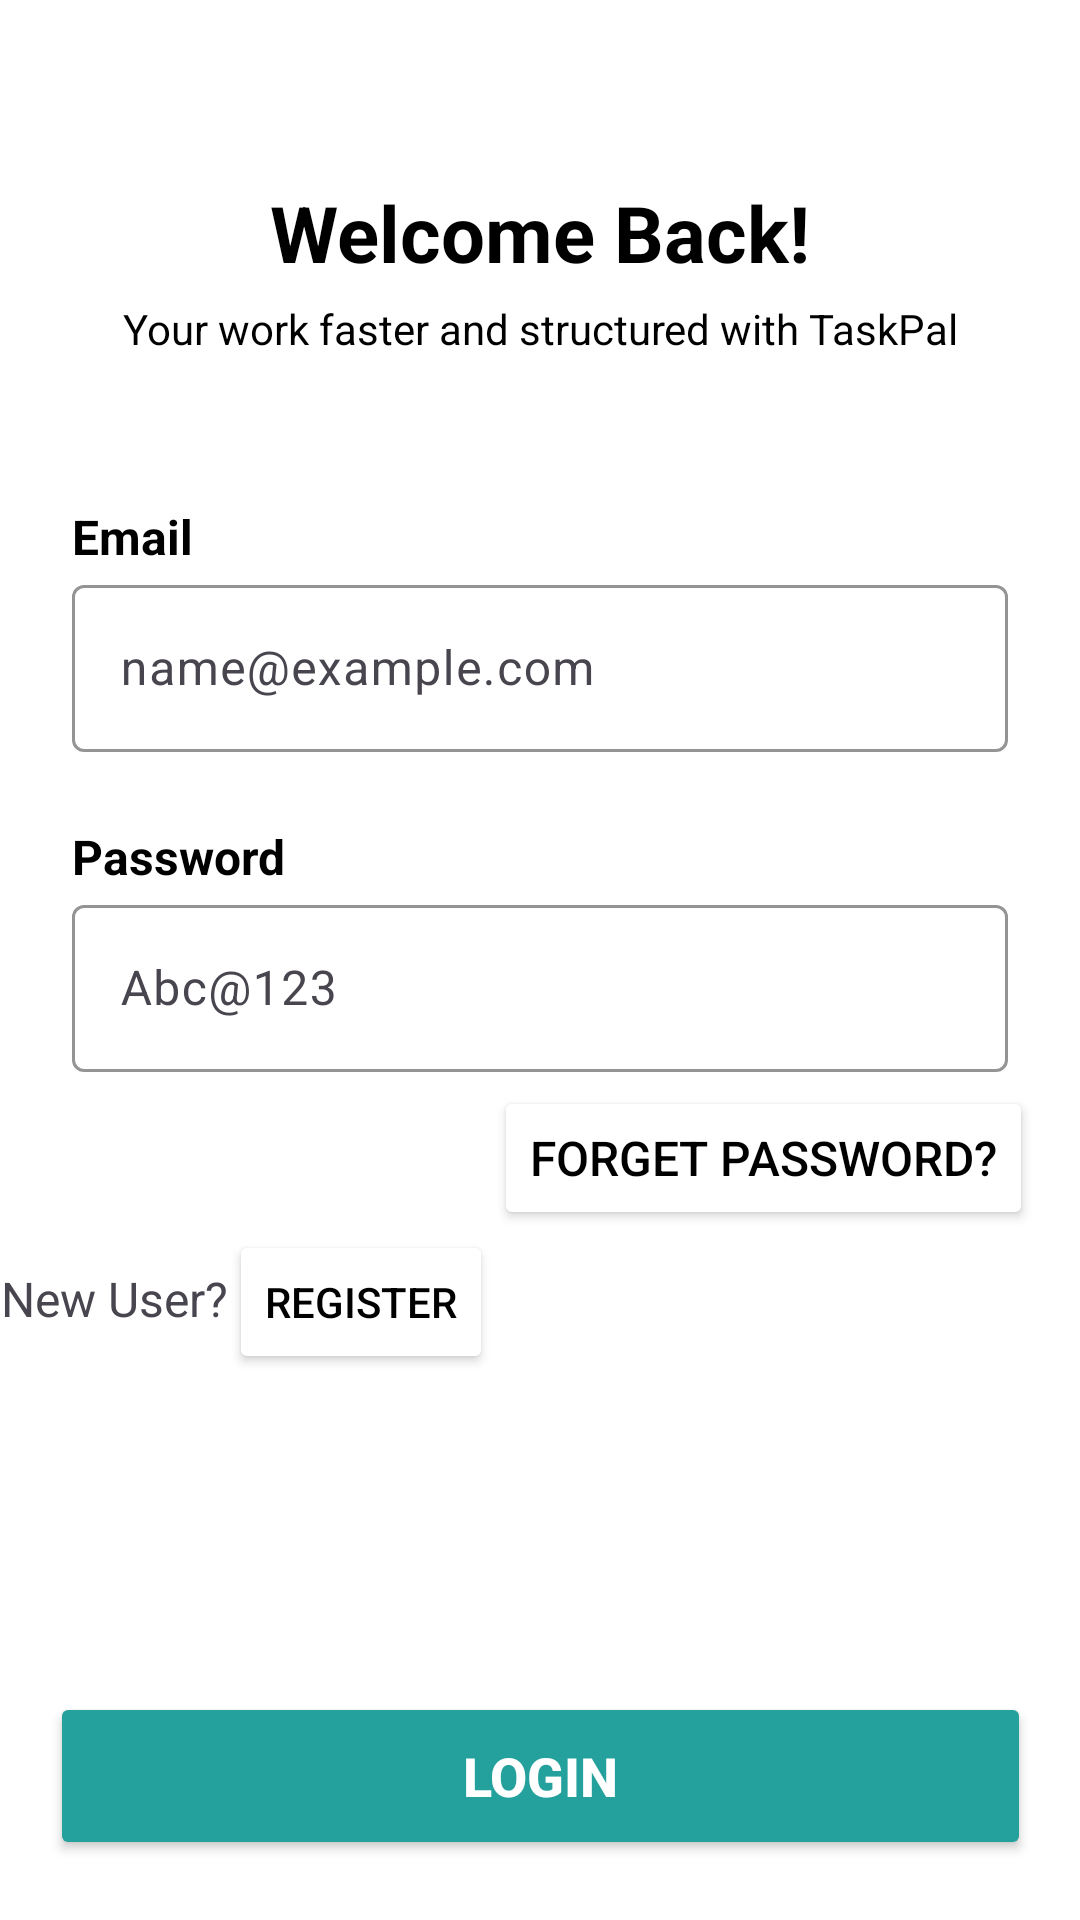

Produce the Android XML layout that renders to this screen, including the resource entries it uses.
<!-- AndroidManifest.xml: application theme Theme.TaskPal -->
<!-- res/layout/activity_login.xml -->
<?xml version="1.0" encoding="utf-8"?>
<androidx.constraintlayout.widget.ConstraintLayout
    xmlns:android="http://schemas.android.com/apk/res/android"
    xmlns:app="http://schemas.android.com/apk/res-auto"
    xmlns:tools="http://schemas.android.com/tools"
    android:layout_width="match_parent"
    android:background="@color/white"
    android:layout_height="match_parent"
    tools:context=".LoginActivity">

    <androidx.constraintlayout.widget.ConstraintLayout
        android:layout_width="match_parent"
        android:layout_height="match_parent"
        tools:layout_editor_absoluteX="0dp"
        tools:layout_editor_absoluteY="-34dp">

        <TextView
            android:id="@+id/textView6"
            android:layout_width="wrap_content"
            android:layout_height="wrap_content"
            android:layout_marginTop="60dp"
            android:text="Welcome Back!"
            android:textColor="@color/black"
            android:textSize="26sp"
            android:textStyle="bold"
            app:layout_constraintEnd_toEndOf="parent"
            app:layout_constraintStart_toStartOf="parent"
            app:layout_constraintTop_toTopOf="parent" />

        <TextView
            android:id="@+id/textView7"
            android:layout_width="wrap_content"
            android:layout_height="wrap_content"
            android:layout_marginTop="5dp"
            android:text="Your work faster and structured with TaskPal"
            android:textColor="@color/black"
            app:layout_constraintEnd_toEndOf="@+id/textView6"
            app:layout_constraintStart_toStartOf="@+id/textView6"
            app:layout_constraintTop_toBottomOf="@+id/textView6" />

        <TextView
            android:id="@+id/textView8"
            android:layout_width="wrap_content"
            android:layout_height="wrap_content"
            android:layout_marginStart="24dp"
            android:layout_marginTop="49dp"
            android:text="Email"
            android:textColor="@color/black"
            android:textSize="16sp"
            android:textStyle="bold"
            app:layout_constraintStart_toStartOf="parent"
            app:layout_constraintTop_toBottomOf="@+id/textView7" />

        <com.google.android.material.textfield.TextInputLayout
            android:id="@+id/textInputLayout2"
            android:layout_width="match_parent"
            android:layout_height="wrap_content"
            android:layout_marginStart="24dp"
            android:layout_marginEnd="24dp"
            app:boxStrokeColor="@color/black"
            app:layout_constraintEnd_toEndOf="parent"
            app:layout_constraintStart_toStartOf="parent"
            app:layout_constraintTop_toBottomOf="@+id/textView8">

            <com.google.android.material.textfield.TextInputEditText
                android:id="@+id/email"
                android:layout_width="match_parent"
                android:layout_height="wrap_content"
                android:hint="name@example.com"
                android:textColor="@color/black" />
        </com.google.android.material.textfield.TextInputLayout>

        <TextView
            android:id="@+id/textpwd"
            android:layout_width="wrap_content"
            android:layout_height="wrap_content"
            android:layout_marginStart="24dp"
            android:layout_marginTop="24dp"
            android:text="Password"
            android:textColor="@color/black"
            android:textSize="16sp"
            android:textStyle="bold"
            app:layout_constraintStart_toStartOf="parent"
            app:layout_constraintTop_toBottomOf="@+id/textInputLayout2" />

        <com.google.android.material.textfield.TextInputLayout
            android:id="@+id/textInputLayout3"
            android:layout_width="match_parent"
            android:layout_height="wrap_content"
            android:layout_marginStart="24dp"
            android:layout_marginEnd="24dp"
            app:boxStrokeColor="@color/black"
            app:layout_constraintEnd_toEndOf="parent"
            app:layout_constraintStart_toStartOf="parent"
            app:layout_constraintTop_toBottomOf="@+id/textpwd">

            <com.google.android.material.textfield.TextInputEditText
                android:id="@+id/password"
                android:layout_width="match_parent"
                android:layout_height="wrap_content"
                android:hint="Abc@123"
                android:textColor="@color/black" />
        </com.google.android.material.textfield.TextInputLayout>


        

        <Button
            android:id="@+id/reset"
            android:layout_width="wrap_content"
            android:layout_height="wrap_content"
            android:backgroundTint="@color/white"
            android:text="Forget Password?"
            android:textColor="@color/black"
            android:textSize="16sp"
            app:layout_constraintBottom_toTopOf="@+id/login"
            app:layout_constraintEnd_toEndOf="parent"
            app:layout_constraintHorizontal_bias="0.914"
            app:layout_constraintStart_toStartOf="parent"
            app:layout_constraintTop_toBottomOf="@+id/textInputLayout3"
            app:layout_constraintVertical_bias="0.029" />

        

        <TextView
            android:id="@+id/textView9"
            android:layout_width="wrap_content"
            android:layout_height="wrap_content"
            android:layout_marginTop="12dp"
            android:text="New User?"
            android:textSize="16sp"
            app:layout_constraintEnd_toStartOf="@+id/register"
            app:layout_constraintHorizontal_bias="0.5"
            app:layout_constraintStart_toStartOf="parent"
            app:layout_constraintTop_toBottomOf="@+id/reset" />

        <Button
            android:id="@+id/register"
            android:layout_width="wrap_content"
            android:layout_height="wrap_content"
            android:backgroundTint="@color/white"
            android:text="Register"
            android:textColor="@color/black"
            app:layout_constraintEnd_toStartOf="@+id/reset"
            app:layout_constraintHorizontal_bias="0.5"
            app:layout_constraintStart_toEndOf="@+id/textView9"
            app:layout_constraintTop_toBottomOf="@+id/reset" />

        

        <ProgressBar
            android:id="@+id/progressBar"
            android:layout_width="wrap_content"
            android:layout_height="wrap_content"
            android:visibility="gone"
            app:layout_constraintBottom_toTopOf="@+id/login"
            app:layout_constraintEnd_toEndOf="parent"
            app:layout_constraintStart_toStartOf="parent" />

        <Button
            android:id="@+id/login"
            android:layout_width="327dp"
            android:layout_height="56dp"
            android:layout_marginBottom="20dp"
            android:backgroundTint="@color/primary"
            android:text="Login"
            android:textColor="@color/white"
            android:textSize="18sp"
            android:textStyle="bold"
            app:layout_constraintBottom_toBottomOf="parent"
            app:layout_constraintEnd_toEndOf="parent"
            app:layout_constraintStart_toStartOf="parent" />

    </androidx.constraintlayout.widget.ConstraintLayout>

</androidx.constraintlayout.widget.ConstraintLayout>
<!-- resources referenced by this layout -->
<resources>
  <color name="black">#FF000000</color>
  <color name="primary">#24A19C</color>
  <color name="white">#FFFFFFFF</color>
  <style name="Theme.TaskPal" parent="Base.Theme.TaskPal" />
  <style name="Base.Theme.TaskPal" parent="Theme.Material3.DayNight.NoActionBar">
          
          
      </style>
</resources>
